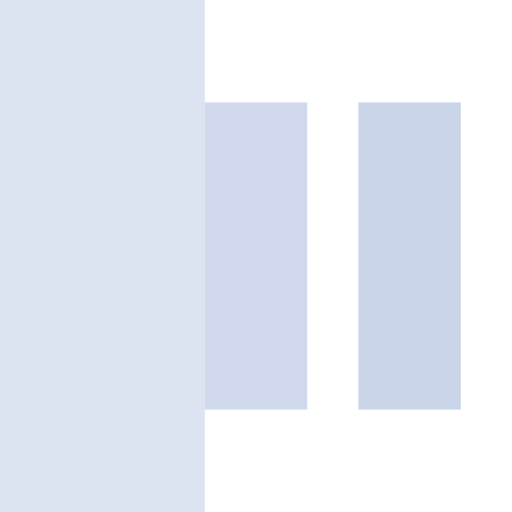
t = 0.00 s
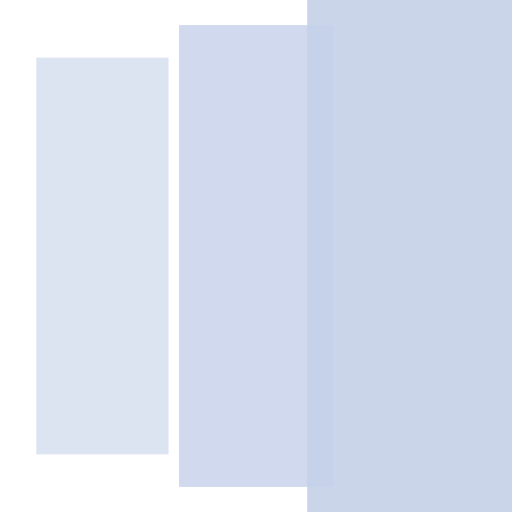
t = 0.20 s
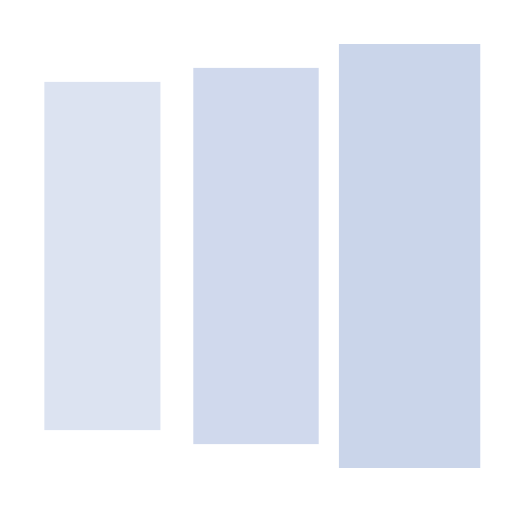
t = 0.35 s
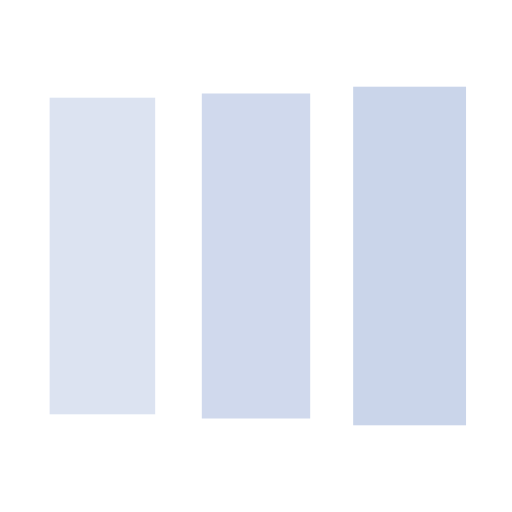
t = 0.60 s
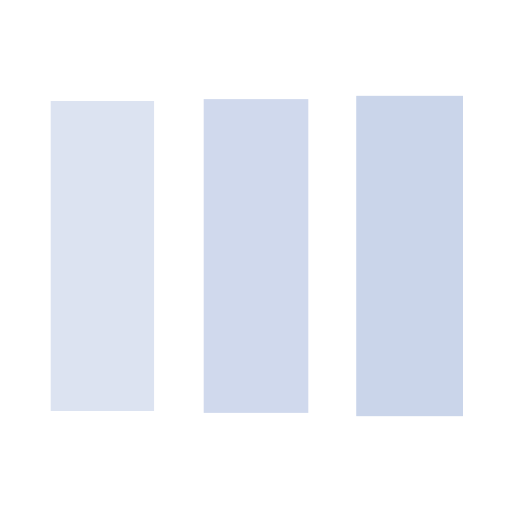
t = 0.75 s
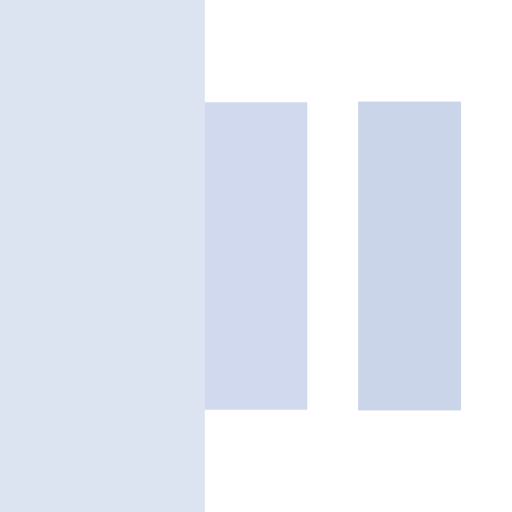
t = 1.00 s

The animated SVG that drew these frames (rendered in a browser with its animation timeline set to each time). Animation: 3 SMIL elements (animateTransform=3); one cycle of 1.20 s, repeats indefinitely.

<?xml version="1.0" encoding="utf-8"?><svg width='36px' height='36px' xmlns="http://www.w3.org/2000/svg" viewBox="0 0 100 100" preserveAspectRatio="xMidYMid" class="uil-facebook"><rect x="0" y="0" width="100" height="100" fill="transparent" class="bk"></rect><g transform="translate(20 50)"><rect x="-10" y="-30" width="20" height="60" fill="#c4d0e8" opacity="0.6"><animateTransform attributeName="transform" type="scale" from="2" to="1" begin="0s" repeatCount="indefinite" dur="1s" calcMode="spline" keySplines="0.1 0.9 0.4 1" keyTimes="0;1" values="2;1"></animateTransform></rect></g><g transform="translate(50 50)"><rect x="-10" y="-30" width="20" height="60" fill="#c4d0e8" opacity="0.8"><animateTransform attributeName="transform" type="scale" from="2" to="1" begin="0.1s" repeatCount="indefinite" dur="1s" calcMode="spline" keySplines="0.1 0.9 0.4 1" keyTimes="0;1" values="2;1"></animateTransform></rect></g><g transform="translate(80 50)"><rect x="-10" y="-30" width="20" height="60" fill="#c4d0e8" opacity="0.9"><animateTransform attributeName="transform" type="scale" from="2" to="1" begin="0.2s" repeatCount="indefinite" dur="1s" calcMode="spline" keySplines="0.1 0.9 0.4 1" keyTimes="0;1" values="2;1"></animateTransform></rect></g></svg>